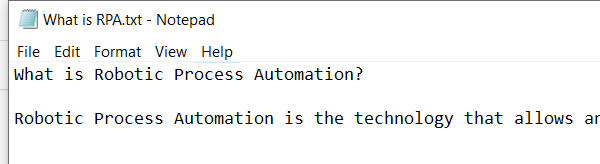
Workflow: Main

Step 1: Open Application 'notepad.exe What' on the element in window 'What is RPA.txt - Notepad' (notepad.exe)

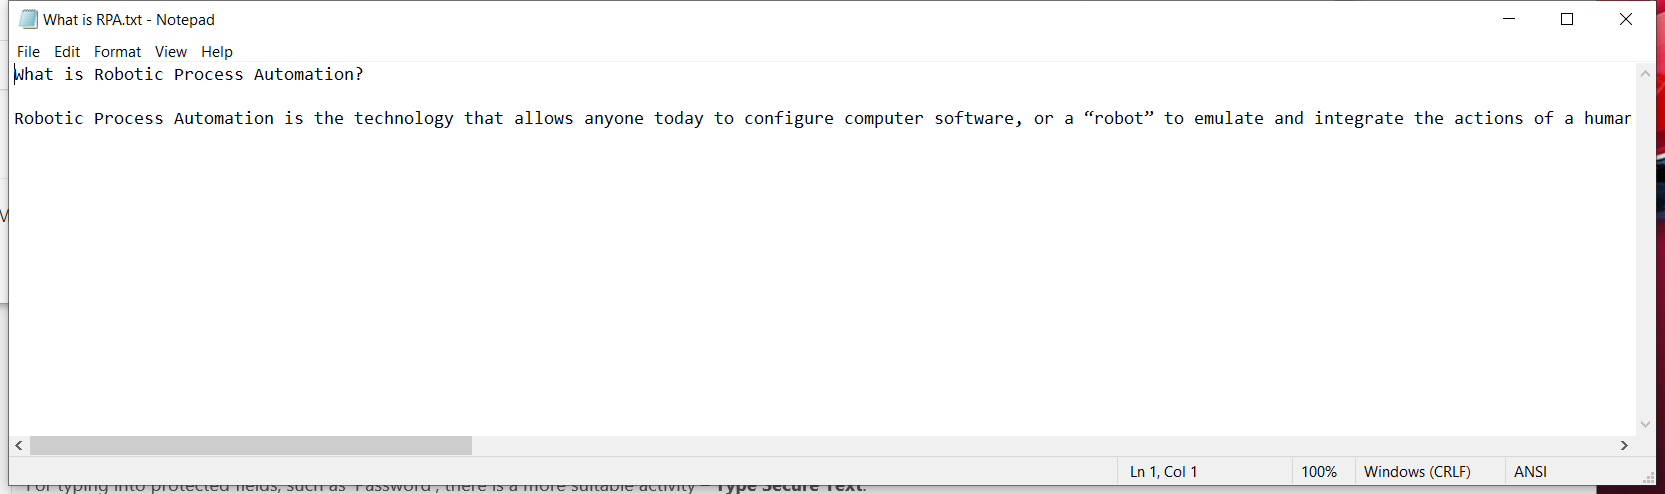
Step 2: Use Application: What is RPA.txt - Notepad on the element in window 'What is RPA.txt - Notepad' (notepad.exe)

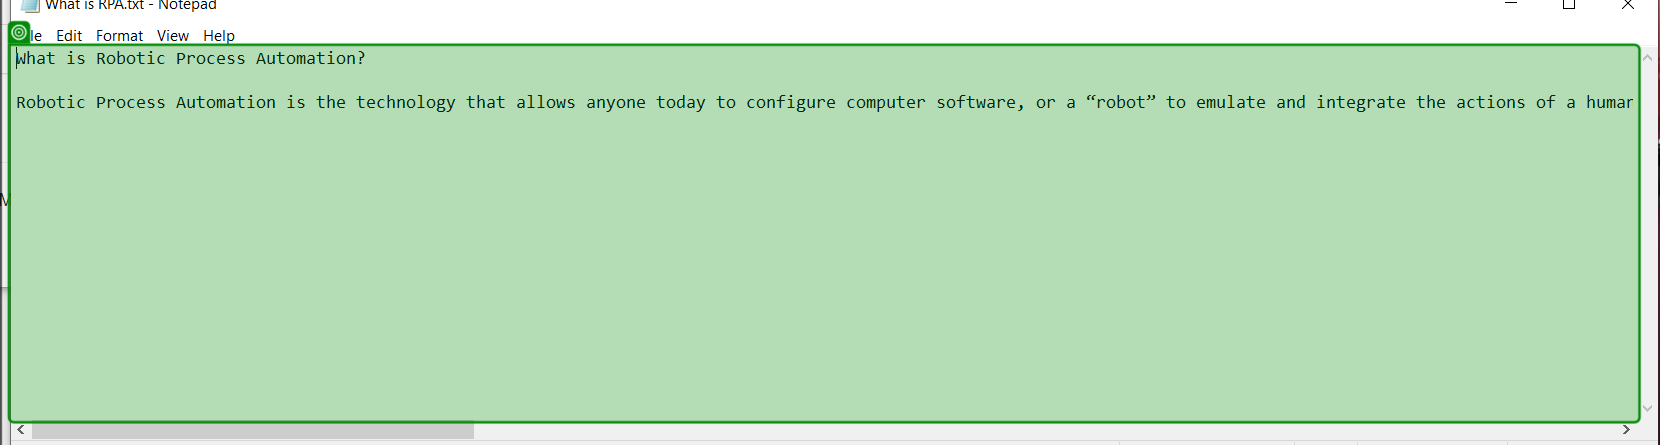
Step 3: get-text from 'What is'